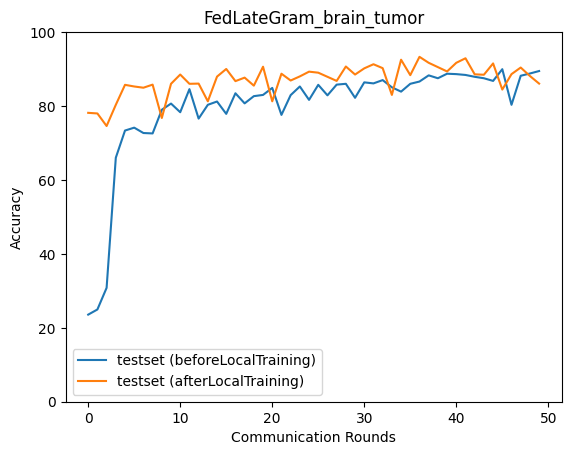

The table this chart was drawn from, first rows:
epoch, accuracy_test_before, macro_f1_test_before, macro_precision_test_before, macro_recall_test_before, accuracy_test_after, macro_f1_test_after, macro_precision_test_after, macro_recall_test_after
0, 23.57, 9.842, 6.159, 24.48, 78.16, 77.96, 78.67, 78.04
1, 24.96, 9.987, 6.24, 25.0, 77.99, 77.82, 78.76, 78.11
2, 30.81, 18.96, 40.21, 31.06, 74.6, 74.15, 77.44, 74.48
3, 66.02, 64.83, 69.21, 65.76, 80.33, 80.21, 80.96, 80.24
4, 73.37, 73.02, 76.31, 73.54, 85.74, 85.61, 86.39, 85.88
5, 74.15, 73.68, 76.21, 74.22, 85.29, 85.3, 85.46, 85.27
6, 72.7, 72.06, 75.79, 72.81, 84.96, 84.89, 85.28, 84.91
7, 72.59, 72.06, 75.87, 72.43, 85.79, 85.73, 85.99, 85.8
8, 79, 78.71, 79.23, 78.87, 76.77, 76.49, 79.16, 76.98
9, 80.67, 80.86, 82.74, 80.76, 86.02, 86.06, 86.7, 86.04
10, 78.33, 78.04, 79.23, 78.22, 88.52, 88.53, 88.7, 88.55
11, 84.57, 84.49, 85.02, 84.54, 86.02, 86.11, 86.81, 85.98
12, 76.6, 76.35, 78.98, 76.5, 86.07, 85.94, 87.66, 85.81
13, 80.33, 79.8, 80.75, 80.15, 81.28, 80.92, 82.85, 81.25
14, 81.23, 80.82, 81.13, 81.05, 87.97, 87.97, 88.91, 88.1
15, 77.88, 77.83, 80.39, 77.92, 90.03, 90.03, 90.21, 89.99
16, 83.45, 83.31, 84.17, 83.39, 86.74, 86.62, 87.53, 86.55
17, 80.72, 80.41, 82.16, 80.58, 87.69, 87.55, 88.17, 87.53
18, 82.67, 82.01, 82.23, 82.41, 85.52, 85.51, 85.82, 85.51
19, 83.01, 82.79, 83.91, 82.93, 90.64, 90.69, 90.98, 90.66
20, 84.9, 84.88, 85.36, 84.85, 81.28, 81.5, 82.58, 81.36
21, 77.6, 77.29, 80.12, 77.57, 88.75, 88.45, 89.33, 88.52
22, 82.95, 81.81, 82.71, 82.61, 86.91, 87.12, 88.62, 87.07
23, 85.29, 85.46, 86.65, 85.35, 88.02, 87.59, 88.86, 87.75
24, 81.67, 80.93, 82.6, 81.45, 89.3, 89.37, 89.79, 89.35
25, 85.74, 85.67, 86.17, 85.71, 89.03, 88.99, 89.44, 88.94
26, 82.9, 82.36, 82.96, 82.7, 87.91, 87.8, 89.07, 87.98
27, 85.79, 85.87, 87.06, 85.85, 86.8, 86.96, 88.36, 86.95
28, 86.02, 85.69, 85.65, 85.85, 90.7, 90.67, 90.78, 90.72
29, 82.23, 81.47, 83.42, 82.01, 88.52, 88.5, 88.56, 88.53
30, 86.41, 86.17, 86.65, 86.35, 90.19, 90.22, 90.49, 90.22
31, 86.13, 86.12, 87.02, 86.15, 91.31, 91.28, 91.46, 91.33
32, 87.02, 86.76, 87.16, 86.99, 90.25, 90.23, 90.44, 90.23
33, 85.07, 84.88, 85.53, 84.98, 83.01, 83.24, 86.07, 83.03
34, 83.9, 83.5, 84.79, 83.78, 92.53, 92.52, 92.71, 92.55
35, 86.02, 85.83, 86.54, 85.93, 88.36, 88.62, 90.24, 88.51
36, 86.63, 86.67, 87.15, 86.63, 93.31, 93.28, 93.31, 93.27
37, 88.3, 88.07, 88.15, 88.16, 91.7, 91.69, 91.77, 91.65
38, 87.52, 87.13, 87.39, 87.37, 90.53, 90.54, 90.7, 90.57
39, 88.75, 88.46, 88.61, 88.62, 89.36, 89.53, 90.92, 89.51
40, 88.64, 88.67, 89.06, 88.64, 91.7, 91.72, 91.95, 91.72
41, 88.41, 88.34, 88.51, 88.37, 92.92, 92.91, 92.96, 92.92
42, 87.91, 87.84, 87.95, 87.86, 88.58, 88.7, 89.57, 88.66
43, 87.52, 86.98, 87.78, 87.27, 88.47, 88.36, 89.48, 88.24
44, 86.8, 86.11, 87.35, 86.5, 91.53, 91.63, 92.27, 91.61
45, 89.97, 89.92, 90.04, 89.92, 84.46, 84.48, 86.01, 84.27
46, 80.33, 76.94, 84.37, 79.71, 88.64, 88.33, 89.04, 88.41
47, 88.19, 87.85, 88.25, 88.04, 90.42, 90.48, 91, 90.5
48, 88.8, 88.6, 88.74, 88.71, 88.13, 87.71, 88.65, 87.86
49, 89.47, 89.11, 89.48, 89.28, 86.07, 85.97, 87.48, 86.27
